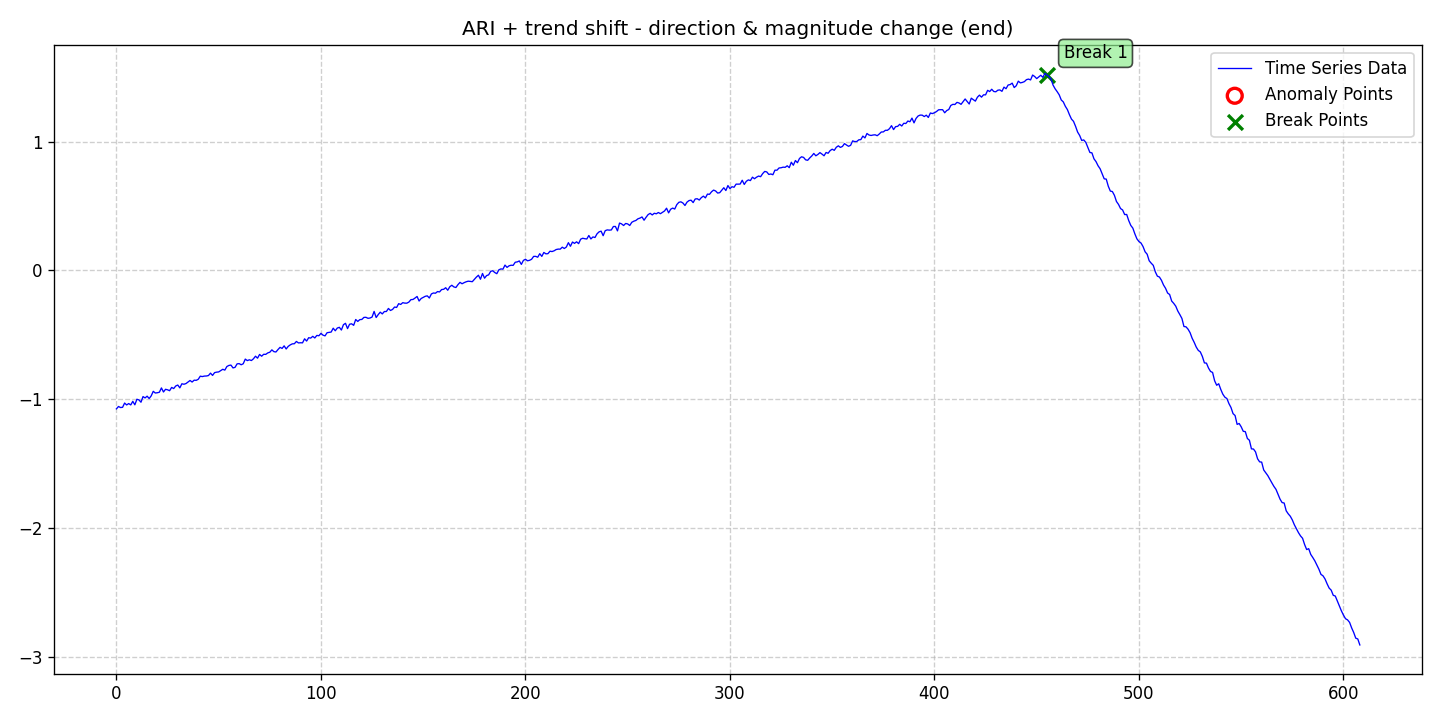

Source data for this figure (header and first rows):
date, data, stationary, det_lin_up, det_lin_down, det_quad, det_cubic, det_exp, det_damped, stoc_trend, volatility, single_seas, multiple_seas, point_anom_single, point_anom_multi, collect_anom, context_anom, mean_shift, var_shift, trend_shift, point_anom_count, point_anom_location, point_anom_point, collect_anom_count
2020-01-01, -1.076, 0, 0, 0, 0, 0, 0, 0, 1, 0, 0, 0, 0, 0, 0, 0, 0, 0, 1, 0, none, , 0
2020-01-02, -1.057, 0, 0, 0, 0, 0, 0, 0, 1, 0, 0, 0, 0, 0, 0, 0, 0, 0, 1, 0, none, , 0
2020-01-03, -1.065, 0, 0, 0, 0, 0, 0, 0, 1, 0, 0, 0, 0, 0, 0, 0, 0, 0, 1, 0, none, , 0
2020-01-04, -1.064, 0, 0, 0, 0, 0, 0, 0, 1, 0, 0, 0, 0, 0, 0, 0, 0, 0, 1, 0, none, , 0
2020-01-05, -1.031, 0, 0, 0, 0, 0, 0, 0, 1, 0, 0, 0, 0, 0, 0, 0, 0, 0, 1, 0, none, , 0
2020-01-06, -1.045, 0, 0, 0, 0, 0, 0, 0, 1, 0, 0, 0, 0, 0, 0, 0, 0, 0, 1, 0, none, , 0
2020-01-07, -1.035, 0, 0, 0, 0, 0, 0, 0, 1, 0, 0, 0, 0, 0, 0, 0, 0, 0, 1, 0, none, , 0
2020-01-08, -1.045, 0, 0, 0, 0, 0, 0, 0, 1, 0, 0, 0, 0, 0, 0, 0, 0, 0, 1, 0, none, , 0
2020-01-09, -1.017, 0, 0, 0, 0, 0, 0, 0, 1, 0, 0, 0, 0, 0, 0, 0, 0, 0, 1, 0, none, , 0
2020-01-10, -1.044, 0, 0, 0, 0, 0, 0, 0, 1, 0, 0, 0, 0, 0, 0, 0, 0, 0, 1, 0, none, , 0
2020-01-11, -1.001, 0, 0, 0, 0, 0, 0, 0, 1, 0, 0, 0, 0, 0, 0, 0, 0, 0, 1, 0, none, , 0
2020-01-12, -1.006, 0, 0, 0, 0, 0, 0, 0, 1, 0, 0, 0, 0, 0, 0, 0, 0, 0, 1, 0, none, , 0
2020-01-13, -1.024, 0, 0, 0, 0, 0, 0, 0, 1, 0, 0, 0, 0, 0, 0, 0, 0, 0, 1, 0, none, , 0
2020-01-14, -0.9803, 0, 0, 0, 0, 0, 0, 0, 1, 0, 0, 0, 0, 0, 0, 0, 0, 0, 1, 0, none, , 0
2020-01-15, -0.9908, 0, 0, 0, 0, 0, 0, 0, 1, 0, 0, 0, 0, 0, 0, 0, 0, 0, 1, 0, none, , 0
2020-01-16, -0.9772, 0, 0, 0, 0, 0, 0, 0, 1, 0, 0, 0, 0, 0, 0, 0, 0, 0, 1, 0, none, , 0
2020-01-17, -0.9953, 0, 0, 0, 0, 0, 0, 0, 1, 0, 0, 0, 0, 0, 0, 0, 0, 0, 1, 0, none, , 0
2020-01-18, -0.9748, 0, 0, 0, 0, 0, 0, 0, 1, 0, 0, 0, 0, 0, 0, 0, 0, 0, 1, 0, none, , 0
2020-01-19, -0.9394, 0, 0, 0, 0, 0, 0, 0, 1, 0, 0, 0, 0, 0, 0, 0, 0, 0, 1, 0, none, , 0
2020-01-20, -0.9525, 0, 0, 0, 0, 0, 0, 0, 1, 0, 0, 0, 0, 0, 0, 0, 0, 0, 1, 0, none, , 0
2020-01-21, -0.9506, 0, 0, 0, 0, 0, 0, 0, 1, 0, 0, 0, 0, 0, 0, 0, 0, 0, 1, 0, none, , 0
2020-01-22, -0.9464, 0, 0, 0, 0, 0, 0, 0, 1, 0, 0, 0, 0, 0, 0, 0, 0, 0, 1, 0, none, , 0
2020-01-23, -0.913, 0, 0, 0, 0, 0, 0, 0, 1, 0, 0, 0, 0, 0, 0, 0, 0, 0, 1, 0, none, , 0
2020-01-24, -0.9447, 0, 0, 0, 0, 0, 0, 0, 1, 0, 0, 0, 0, 0, 0, 0, 0, 0, 1, 0, none, , 0
2020-01-25, -0.9238, 0, 0, 0, 0, 0, 0, 0, 1, 0, 0, 0, 0, 0, 0, 0, 0, 0, 1, 0, none, , 0
2020-01-26, -0.9277, 0, 0, 0, 0, 0, 0, 0, 1, 0, 0, 0, 0, 0, 0, 0, 0, 0, 1, 0, none, , 0
2020-01-27, -0.9347, 0, 0, 0, 0, 0, 0, 0, 1, 0, 0, 0, 0, 0, 0, 0, 0, 0, 1, 0, none, , 0
2020-01-28, -0.9091, 0, 0, 0, 0, 0, 0, 0, 1, 0, 0, 0, 0, 0, 0, 0, 0, 0, 1, 0, none, , 0
2020-01-29, -0.918, 0, 0, 0, 0, 0, 0, 0, 1, 0, 0, 0, 0, 0, 0, 0, 0, 0, 1, 0, none, , 0
2020-01-30, -0.898, 0, 0, 0, 0, 0, 0, 0, 1, 0, 0, 0, 0, 0, 0, 0, 0, 0, 1, 0, none, , 0
2020-01-31, -0.8907, 0, 0, 0, 0, 0, 0, 0, 1, 0, 0, 0, 0, 0, 0, 0, 0, 0, 1, 0, none, , 0
2020-02-01, -0.9126, 0, 0, 0, 0, 0, 0, 0, 1, 0, 0, 0, 0, 0, 0, 0, 0, 0, 1, 0, none, , 0
2020-02-02, -0.8808, 0, 0, 0, 0, 0, 0, 0, 1, 0, 0, 0, 0, 0, 0, 0, 0, 0, 1, 0, none, , 0
2020-02-03, -0.8845, 0, 0, 0, 0, 0, 0, 0, 1, 0, 0, 0, 0, 0, 0, 0, 0, 0, 1, 0, none, , 0
2020-02-04, -0.8793, 0, 0, 0, 0, 0, 0, 0, 1, 0, 0, 0, 0, 0, 0, 0, 0, 0, 1, 0, none, , 0
2020-02-05, -0.8668, 0, 0, 0, 0, 0, 0, 0, 1, 0, 0, 0, 0, 0, 0, 0, 0, 0, 1, 0, none, , 0
2020-02-06, -0.8554, 0, 0, 0, 0, 0, 0, 0, 1, 0, 0, 0, 0, 0, 0, 0, 0, 0, 1, 0, none, , 0
2020-02-07, -0.8673, 0, 0, 0, 0, 0, 0, 0, 1, 0, 0, 0, 0, 0, 0, 0, 0, 0, 1, 0, none, , 0
2020-02-08, -0.8529, 0, 0, 0, 0, 0, 0, 0, 1, 0, 0, 0, 0, 0, 0, 0, 0, 0, 1, 0, none, , 0
2020-02-09, -0.8542, 0, 0, 0, 0, 0, 0, 0, 1, 0, 0, 0, 0, 0, 0, 0, 0, 0, 1, 0, none, , 0
2020-02-10, -0.846, 0, 0, 0, 0, 0, 0, 0, 1, 0, 0, 0, 0, 0, 0, 0, 0, 0, 1, 0, none, , 0
2020-02-11, -0.8219, 0, 0, 0, 0, 0, 0, 0, 1, 0, 0, 0, 0, 0, 0, 0, 0, 0, 1, 0, none, , 0
2020-02-12, -0.825, 0, 0, 0, 0, 0, 0, 0, 1, 0, 0, 0, 0, 0, 0, 0, 0, 0, 1, 0, none, , 0
2020-02-13, -0.8211, 0, 0, 0, 0, 0, 0, 0, 1, 0, 0, 0, 0, 0, 0, 0, 0, 0, 1, 0, none, , 0
2020-02-14, -0.8205, 0, 0, 0, 0, 0, 0, 0, 1, 0, 0, 0, 0, 0, 0, 0, 0, 0, 1, 0, none, , 0
2020-02-15, -0.817, 0, 0, 0, 0, 0, 0, 0, 1, 0, 0, 0, 0, 0, 0, 0, 0, 0, 1, 0, none, , 0
2020-02-16, -0.7983, 0, 0, 0, 0, 0, 0, 0, 1, 0, 0, 0, 0, 0, 0, 0, 0, 0, 1, 0, none, , 0
2020-02-17, -0.8159, 0, 0, 0, 0, 0, 0, 0, 1, 0, 0, 0, 0, 0, 0, 0, 0, 0, 1, 0, none, , 0
2020-02-18, -0.7943, 0, 0, 0, 0, 0, 0, 0, 1, 0, 0, 0, 0, 0, 0, 0, 0, 0, 1, 0, none, , 0
2020-02-19, -0.7906, 0, 0, 0, 0, 0, 0, 0, 1, 0, 0, 0, 0, 0, 0, 0, 0, 0, 1, 0, none, , 0
2020-02-20, -0.7889, 0, 0, 0, 0, 0, 0, 0, 1, 0, 0, 0, 0, 0, 0, 0, 0, 0, 1, 0, none, , 0
2020-02-21, -0.7781, 0, 0, 0, 0, 0, 0, 0, 1, 0, 0, 0, 0, 0, 0, 0, 0, 0, 1, 0, none, , 0
2020-02-22, -0.7683, 0, 0, 0, 0, 0, 0, 0, 1, 0, 0, 0, 0, 0, 0, 0, 0, 0, 1, 0, none, , 0
2020-02-23, -0.7748, 0, 0, 0, 0, 0, 0, 0, 1, 0, 0, 0, 0, 0, 0, 0, 0, 0, 1, 0, none, , 0
2020-02-24, -0.747, 0, 0, 0, 0, 0, 0, 0, 1, 0, 0, 0, 0, 0, 0, 0, 0, 0, 1, 0, none, , 0
2020-02-25, -0.7384, 0, 0, 0, 0, 0, 0, 0, 1, 0, 0, 0, 0, 0, 0, 0, 0, 0, 1, 0, none, , 0
2020-02-26, -0.7358, 0, 0, 0, 0, 0, 0, 0, 1, 0, 0, 0, 0, 0, 0, 0, 0, 0, 1, 0, none, , 0
2020-02-27, -0.7577, 0, 0, 0, 0, 0, 0, 0, 1, 0, 0, 0, 0, 0, 0, 0, 0, 0, 1, 0, none, , 0
2020-02-28, -0.7532, 0, 0, 0, 0, 0, 0, 0, 1, 0, 0, 0, 0, 0, 0, 0, 0, 0, 1, 0, none, , 0
2020-02-29, -0.7262, 0, 0, 0, 0, 0, 0, 0, 1, 0, 0, 0, 0, 0, 0, 0, 0, 0, 1, 0, none, , 0
... 549 more rows
